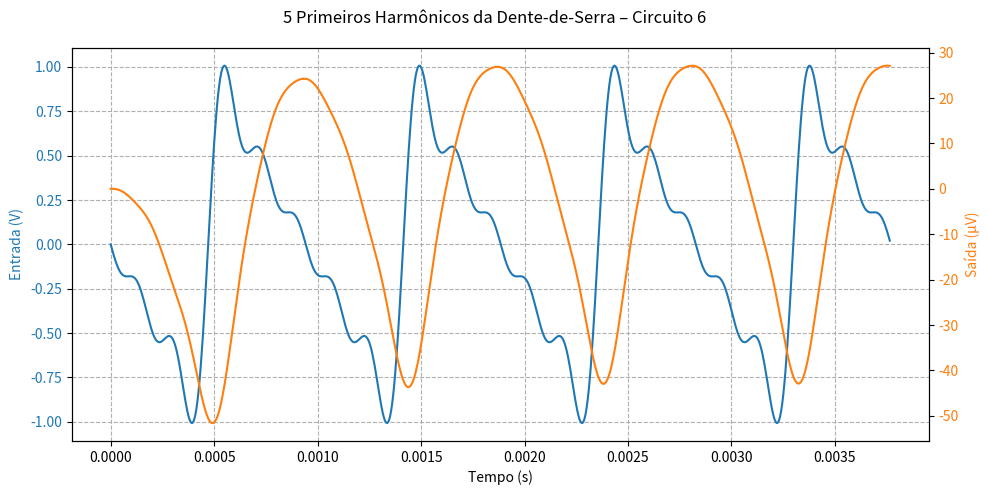

This chart was generated by the following Python code:
import numpy as np
from scipy import signal
import matplotlib.pyplot as plt

# Parâmetros do circuito
R = 10e3
C = 15e-9
num = [1 / (R * C)]
den = [1, 3 / (R * C), 1 / (R**2 * C**2)]
sys = signal.TransferFunction(num, den)

# Frequência fundamental da onda dente-de-serra
f0 = 1 / (2 * np.pi * R * C)
w0 = 2 * np.pi * f0
T = 1 / f0
fs = 2e5
t = np.arange(0, 4*T, 1/fs)

# Entrada: 5 primeiros harmônicos da dente-de-serra
x = -(2 / np.pi) * (
    np.sin(w0 * t)
    - (1/2) * np.sin(2 * w0 * t)
    + (1/3) * np.sin(3 * w0 * t)
    - (1/4) * np.sin(4 * w0 * t)
    + (1/5) * np.sin(5 * w0 * t)
)

# Resposta do sistema
t_out, y_out, _ = signal.lsim(sys, U=x, T=t)

# Gráfico combinado (entrada e saída)
fig, ax1 = plt.subplots(figsize=(10, 5))

ax1.plot(t, x, 'C0', label='Entrada (V)')
ax1.set_xlabel('Tempo (s)')
ax1.set_ylabel('Entrada (V)', color='C0')
ax1.tick_params(axis='y', labelcolor='C0')
ax1.grid(True, linestyle='--')

ax2 = ax1.twinx()
ax2.plot(t_out, y_out * 1e6, 'C1', label='Saída (µV)')
ax2.set_ylabel('Saída (µV)', color='C1')
ax2.tick_params(axis='y', labelcolor='C1')

fig.suptitle('5 Primeiros Harmônicos da Dente-de-Serra – Circuito 6')
fig.tight_layout()
plt.show()